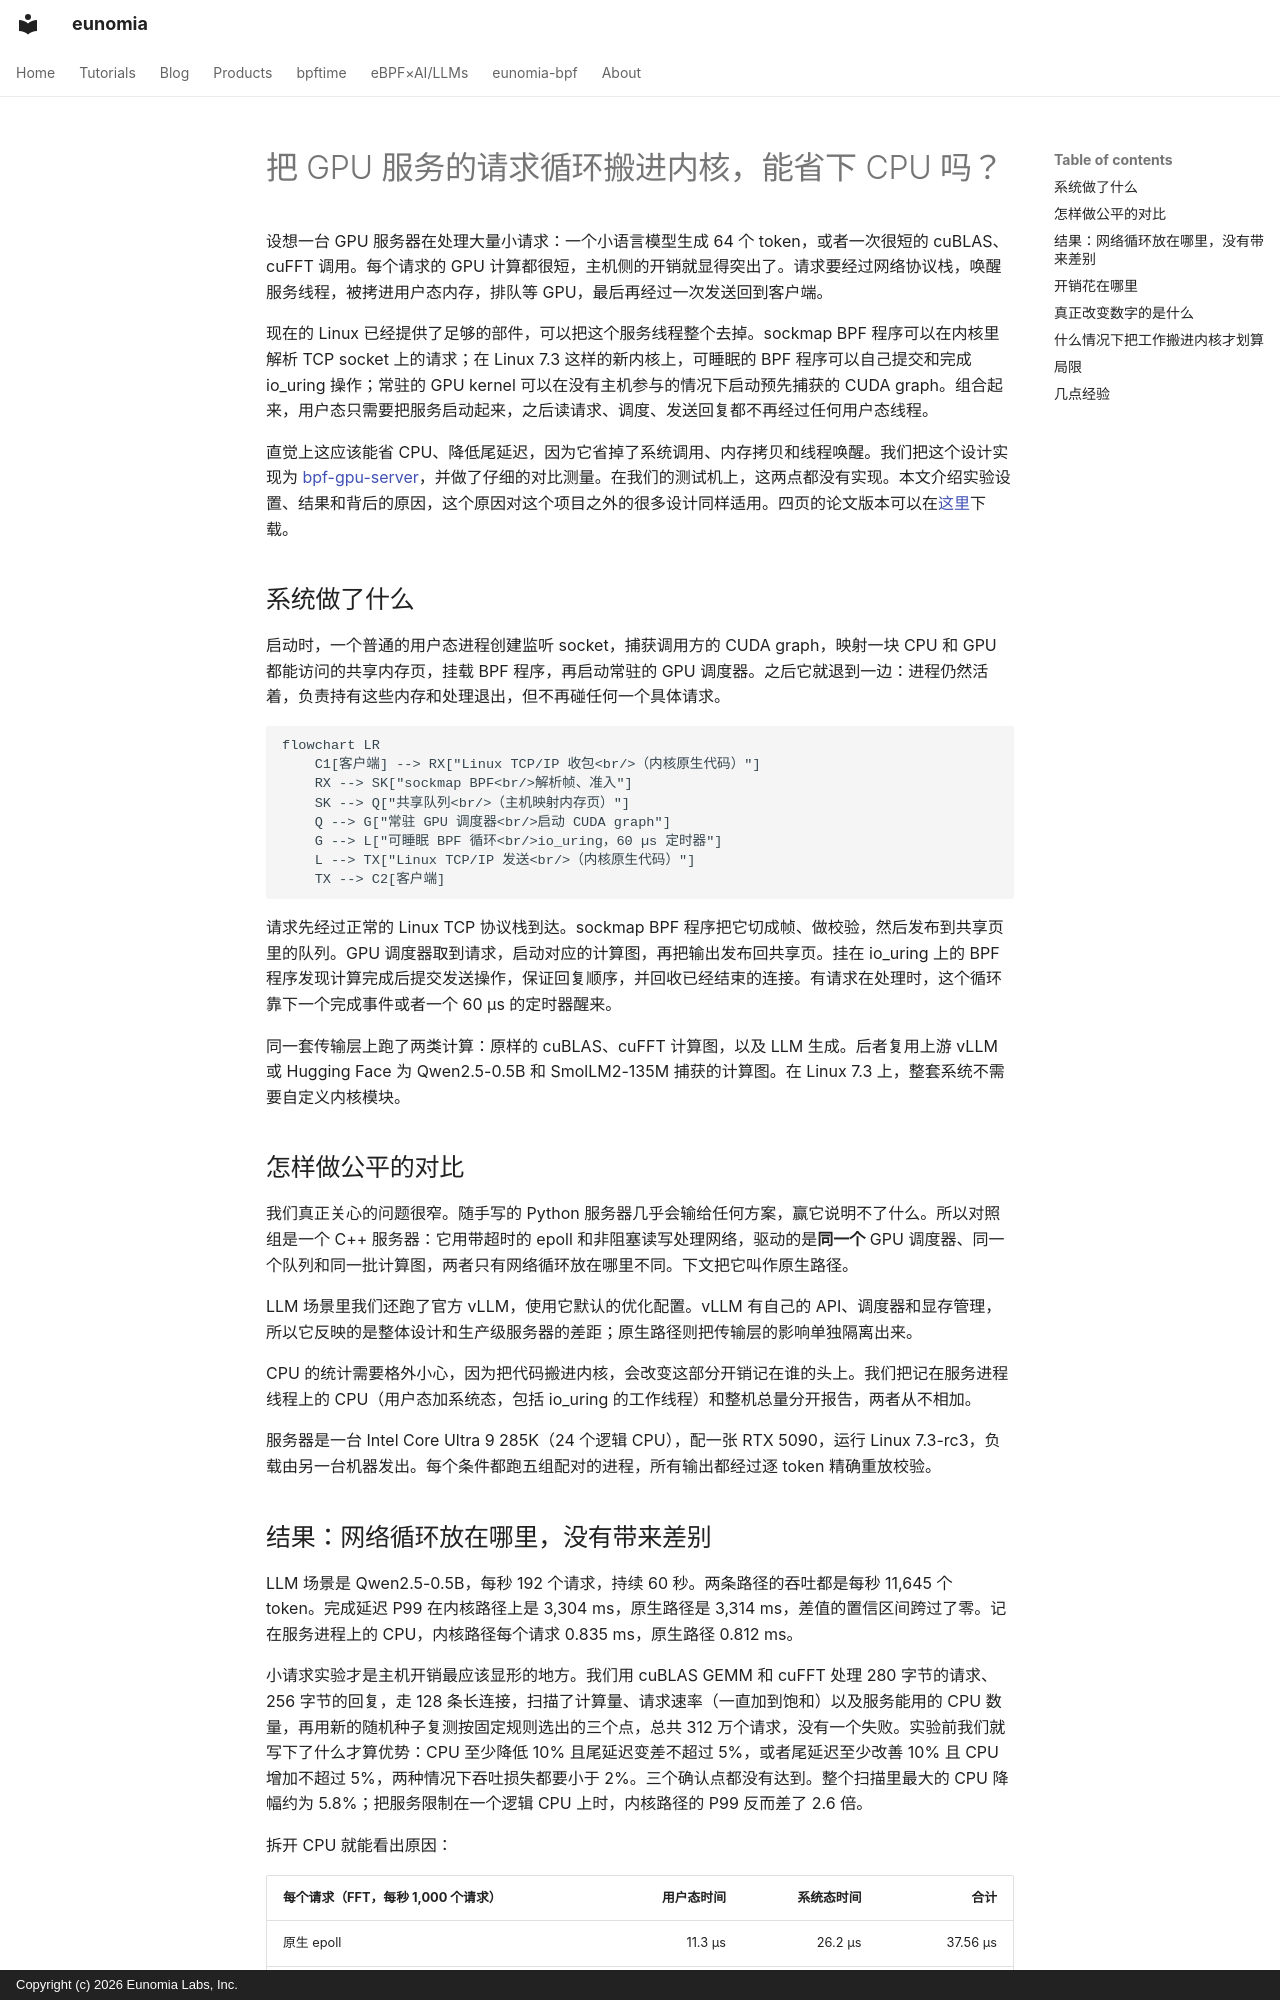

repository: eunomia-bpf/eunomia.dev · page: blog/posts/bpf-gpu-server.zh/index.html · generator: mkdocs · copyright: Copyright (c) 2026 Eunomia Labs, Inc.

---
date: 2026-10-17
slug: bpf-gpu-server
description: bpf-gpu-server 让 eBPF 和 io_uring 接管 GPU 服务的 TCP 路径，稳态下没有任何用户态线程处理请求。和驱动同一个 GPU 执行器的高效 epoll 服务器相比，它的 CPU 消耗和延迟都与对照组持平。本文解释每个请求的开销到底花在哪里。
---

# 把 GPU 服务的请求循环搬进内核，能省下 CPU 吗？

设想一台 GPU 服务器在处理大量小请求：一个小语言模型生成 64 个 token，或者一次很短的 cuBLAS、cuFFT 调用。每个请求的 GPU 计算都很短，主机侧的开销就显得突出了。请求要经过网络协议栈，唤醒服务线程，被拷进用户态内存，排队等 GPU，最后再经过一次发送回到客户端。

现在的 Linux 已经提供了足够的部件，可以把这个服务线程整个去掉。sockmap BPF 程序可以在内核里解析 TCP socket 上的请求；在 Linux 7.3 这样的新内核上，可睡眠的 BPF 程序可以自己提交和完成 io_uring 操作；常驻的 GPU kernel 可以在没有主机参与的情况下启动预先捕获的 CUDA graph。组合起来，用户态只需要把服务启动起来，之后读请求、调度、发送回复都不再经过任何用户态线程。

直觉上这应该能省 CPU、降低尾延迟，因为它省掉了系统调用、内存拷贝和线程唤醒。我们把这个设计实现为 [bpf-gpu-server](https://github.com/yunwei37/bpf-gpu-server)，并做了仔细的对比测量。在我们的测试机上，这两点都没有实现。本文介绍实验设置、结果和背后的原因，这个原因对这个项目之外的很多设计同样适用。四页的论文版本可以在[这里](../../papers/bpf-gpu-server.pdf)下载。

<!-- more -->

## 系统做了什么

启动时，一个普通的用户态进程创建监听 socket，捕获调用方的 CUDA graph，映射一块 CPU 和 GPU 都能访问的共享内存页，挂载 BPF 程序，再启动常驻的 GPU 调度器。之后它就退到一边：进程仍然活着，负责持有这些内存和处理退出，但不再碰任何一个具体请求。

```mermaid
flowchart LR
    C1[客户端] --> RX["Linux TCP/IP 收包<br/>（内核原生代码）"]
    RX --> SK["sockmap BPF<br/>解析帧、准入"]
    SK --> Q["共享队列<br/>（主机映射内存页）"]
    Q --> G["常驻 GPU 调度器<br/>启动 CUDA graph"]
    G --> L["可睡眠 BPF 循环<br/>io_uring，60 µs 定时器"]
    L --> TX["Linux TCP/IP 发送<br/>（内核原生代码）"]
    TX --> C2[客户端]
```

请求先经过正常的 Linux TCP 协议栈到达。sockmap BPF 程序把它切成帧、做校验，然后发布到共享页里的队列。GPU 调度器取到请求，启动对应的计算图，再把输出发布回共享页。挂在 io_uring 上的 BPF 程序发现计算完成后提交发送操作，保证回复顺序，并回收已经结束的连接。有请求在处理时，这个循环靠下一个完成事件或者一个 60 µs 的定时器醒来。

同一套传输层上跑了两类计算：原样的 cuBLAS、cuFFT 计算图，以及 LLM 生成。后者复用上游 vLLM 或 Hugging Face 为 Qwen2.5-0.5B 和 SmolLM2-135M 捕获的计算图。在 Linux 7.3 上，整套系统不需要自定义内核模块。

## 怎样做公平的对比

我们真正关心的问题很窄。随手写的 Python 服务器几乎会输给任何方案，赢它说明不了什么。所以对照组是一个 C++ 服务器：它用带超时的 epoll 和非阻塞读写处理网络，驱动的是**同一个** GPU 调度器、同一个队列和同一批计算图，两者只有网络循环放在哪里不同。下文把它叫作原生路径。

LLM 场景里我们还跑了官方 vLLM，使用它默认的优化配置。vLLM 有自己的 API、调度器和显存管理，所以它反映的是整体设计和生产级服务器的差距；原生路径则把传输层的影响单独隔离出来。

CPU 的统计需要格外小心，因为把代码搬进内核，会改变这部分开销记在谁的头上。我们把记在服务进程线程上的 CPU（用户态加系统态，包括 io_uring 的工作线程）和整机总量分开报告，两者从不相加。

服务器是一台 Intel Core Ultra 9 285K（24 个逻辑 CPU），配一张 RTX 5090，运行 Linux 7.3-rc3，负载由另一台机器发出。每个条件都跑五组配对的进程，所有输出都经过逐 token 精确重放校验。
